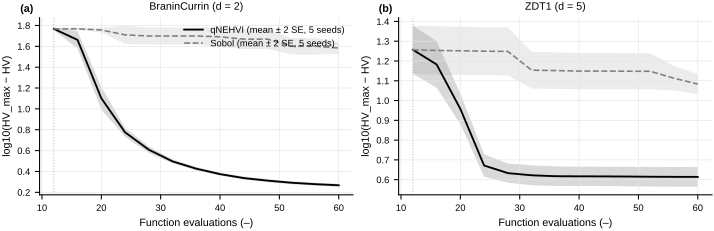

Data behind this chart, as committed beside it:
bench, method, seed, n_eval, hv, log_hv_diff
BraninCurrin (d = 2), qNEHVI, 0, 12, 3.979, 1.743
BraninCurrin (d = 2), qNEHVI, 0, 16, 25.2, 1.533
BraninCurrin (d = 2), qNEHVI, 0, 20, 48.12, 1.051
BraninCurrin (d = 2), qNEHVI, 0, 24, 53.75, 0.7493
BraninCurrin (d = 2), qNEHVI, 0, 28, 55.77, 0.5549
BraninCurrin (d = 2), qNEHVI, 0, 32, 56.33, 0.4809
BraninCurrin (d = 2), qNEHVI, 0, 36, 56.82, 0.4046
BraninCurrin (d = 2), qNEHVI, 0, 40, 57.1, 0.355
BraninCurrin (d = 2), qNEHVI, 0, 44, 57.29, 0.3153
BraninCurrin (d = 2), qNEHVI, 0, 48, 57.41, 0.2892
BraninCurrin (d = 2), qNEHVI, 0, 52, 57.5, 0.2687
BraninCurrin (d = 2), qNEHVI, 0, 56, 57.55, 0.2567
BraninCurrin (d = 2), qNEHVI, 0, 60, 57.59, 0.2474
BraninCurrin (d = 2), Sobol, 0, 12, 3.979, 1.743
BraninCurrin (d = 2), Sobol, 0, 16, 3.979, 1.743
BraninCurrin (d = 2), Sobol, 0, 20, 3.979, 1.743
BraninCurrin (d = 2), Sobol, 0, 24, 3.979, 1.743
BraninCurrin (d = 2), Sobol, 0, 28, 3.979, 1.743
BraninCurrin (d = 2), Sobol, 0, 32, 3.979, 1.743
BraninCurrin (d = 2), Sobol, 0, 36, 3.979, 1.743
BraninCurrin (d = 2), Sobol, 0, 40, 3.979, 1.743
BraninCurrin (d = 2), Sobol, 0, 44, 16.33, 1.634
BraninCurrin (d = 2), Sobol, 0, 48, 16.33, 1.634
BraninCurrin (d = 2), Sobol, 0, 52, 16.33, 1.634
BraninCurrin (d = 2), Sobol, 0, 56, 16.33, 1.634
BraninCurrin (d = 2), Sobol, 0, 60, 16.33, 1.634
BraninCurrin (d = 2), qNEHVI, 1, 12, 0.0, 1.773
BraninCurrin (d = 2), qNEHVI, 1, 16, 19.01, 1.606
BraninCurrin (d = 2), qNEHVI, 1, 20, 49.34, 1.001
BraninCurrin (d = 2), qNEHVI, 1, 24, 54.06, 0.724
BraninCurrin (d = 2), qNEHVI, 1, 28, 55.19, 0.6203
BraninCurrin (d = 2), qNEHVI, 1, 32, 56.07, 0.5176
BraninCurrin (d = 2), qNEHVI, 1, 36, 56.65, 0.4335
BraninCurrin (d = 2), qNEHVI, 1, 40, 56.98, 0.377
BraninCurrin (d = 2), qNEHVI, 1, 44, 57.18, 0.3393
BraninCurrin (d = 2), qNEHVI, 1, 48, 57.27, 0.3192
BraninCurrin (d = 2), qNEHVI, 1, 52, 57.37, 0.2991
BraninCurrin (d = 2), qNEHVI, 1, 56, 57.44, 0.2833
BraninCurrin (d = 2), qNEHVI, 1, 60, 57.49, 0.2708
BraninCurrin (d = 2), Sobol, 1, 12, 0.0, 1.773
BraninCurrin (d = 2), Sobol, 1, 16, 0.0, 1.773
BraninCurrin (d = 2), Sobol, 1, 20, 0.0, 1.773
BraninCurrin (d = 2), Sobol, 1, 24, 0.0, 1.773
BraninCurrin (d = 2), Sobol, 1, 28, 0.9889, 1.766
BraninCurrin (d = 2), Sobol, 1, 32, 0.9889, 1.766
BraninCurrin (d = 2), Sobol, 1, 36, 0.9889, 1.766
BraninCurrin (d = 2), Sobol, 1, 40, 0.9889, 1.766
BraninCurrin (d = 2), Sobol, 1, 44, 0.9889, 1.766
BraninCurrin (d = 2), Sobol, 1, 48, 0.9889, 1.766
BraninCurrin (d = 2), Sobol, 1, 52, 25, 1.536
BraninCurrin (d = 2), Sobol, 1, 56, 25, 1.536
BraninCurrin (d = 2), Sobol, 1, 60, 25, 1.536
BraninCurrin (d = 2), qNEHVI, 2, 12, 0.0, 1.773
BraninCurrin (d = 2), qNEHVI, 2, 16, 8.774, 1.704
BraninCurrin (d = 2), qNEHVI, 2, 20, 38.81, 1.313
BraninCurrin (d = 2), qNEHVI, 2, 24, 52.27, 0.8507
BraninCurrin (d = 2), qNEHVI, 2, 28, 54.96, 0.6435
BraninCurrin (d = 2), qNEHVI, 2, 32, 56.1, 0.5138
BraninCurrin (d = 2), qNEHVI, 2, 36, 56.55, 0.4488
BraninCurrin (d = 2), qNEHVI, 2, 40, 56.86, 0.3976
... 200 more rows
